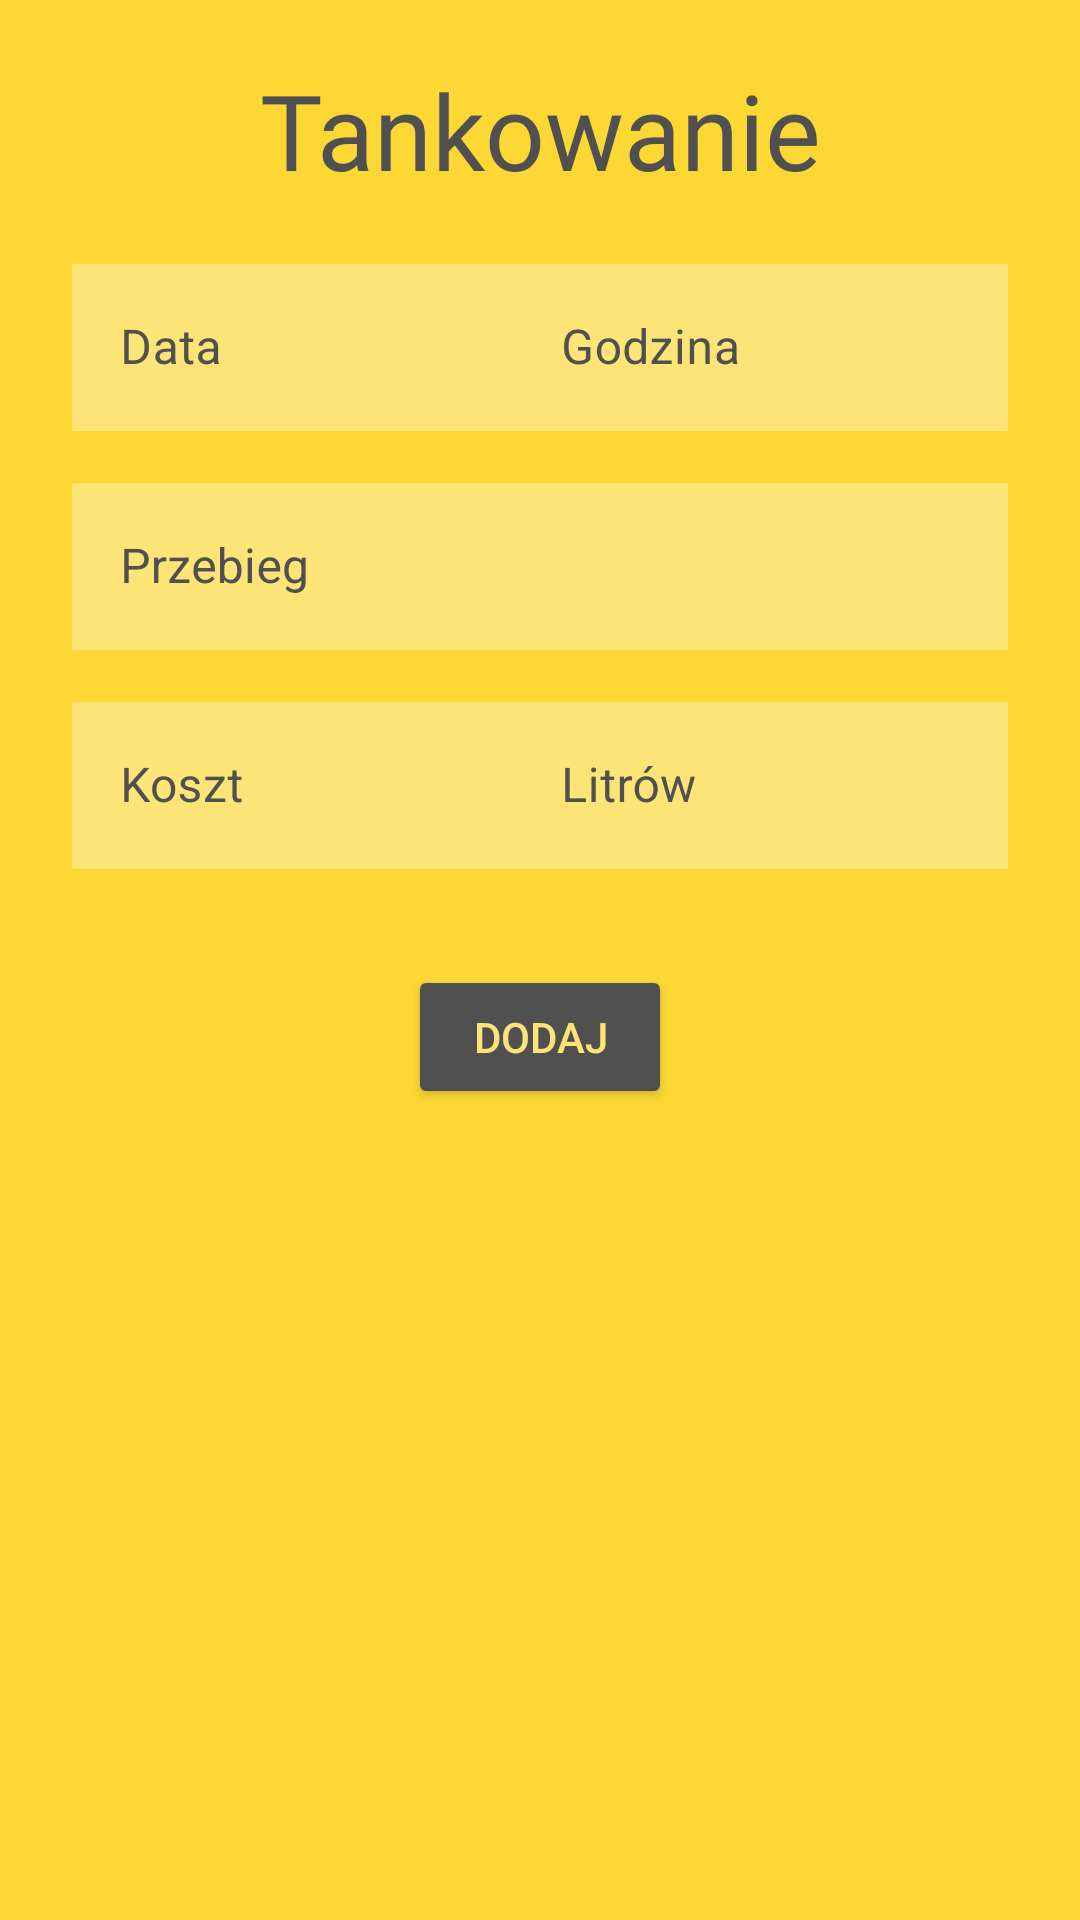

Android layout source for this screen:
<!-- AndroidManifest.xml: application theme Theme.CarAssistant -->
<!-- res/layout/activity_new_refueling.xml -->
<?xml version="1.0" encoding="utf-8"?>
<androidx.constraintlayout.widget.ConstraintLayout xmlns:android="http://schemas.android.com/apk/res/android"
    xmlns:app="http://schemas.android.com/apk/res-auto"
    xmlns:tools="http://schemas.android.com/tools"
    android:layout_width="match_parent"
    android:layout_height="match_parent"
    android:background="@color/main_yellow"
    tools:context=".History.NewRefuelingActivity">

    <androidx.appcompat.widget.Toolbar
        android:id="@+id/new_refueling_toolbar"
        android:layout_width="match_parent"
        android:layout_height="?attr/actionBarSize"
        android:elevation="4dp"
        android:theme="@style/ThemeOverlay.AppCompat.ActionBar"
        app:layout_constraintEnd_toEndOf="parent"
        app:layout_constraintStart_toStartOf="parent"
        app:layout_constraintTop_toTopOf="parent"
        app:popupTheme="@style/ThemeOverlay.AppCompat.Light" />

    <TextView
        android:id="@+id/new_refueling_header"
        android:layout_width="wrap_content"
        android:layout_height="wrap_content"
        android:layout_marginTop="20dp"
        android:fontFamily="@font/bungee"
        android:gravity="center"
        android:text="@string/new_refueling_header"
        android:textColor="@color/text_gray"
        android:textSize="35sp"
        app:layout_constraintEnd_toEndOf="parent"
        app:layout_constraintStart_toStartOf="parent"
        app:layout_constraintTop_toTopOf="parent" />

    <com.google.android.material.textfield.TextInputLayout
        android:id="@+id/new_refueling_date"
        style="@style/Widget.MaterialComponents.TextInputLayout.OutlinedBox"
        android:layout_width="165dp"
        android:layout_height="wrap_content"
        android:layout_marginStart="24dp"
        android:layout_marginTop="16dp"
        android:layout_marginEnd="24dp"
        android:hint="@string/new_refueling_date"
        android:textColorHint="@color/text_gray"
        app:hintTextColor="@color/text_gray"
        app:layout_constraintEnd_toEndOf="parent"
        app:layout_constraintHorizontal_bias="0.0"
        app:layout_constraintStart_toStartOf="parent"
        app:layout_constraintTop_toBottomOf="@+id/new_refueling_header">

        <com.google.android.material.textfield.TextInputEditText
            android:id="@+id/new_refueling_date_text"
            android:layout_width="match_parent"
            android:layout_height="wrap_content"
            android:background="@color/edit_text_yellow_background"
            android:inputType="date"
            android:maxLength="10"/>

    </com.google.android.material.textfield.TextInputLayout>

    <com.google.android.material.textfield.TextInputLayout
        android:id="@+id/new_refueling_time"
        style="@style/Widget.MaterialComponents.TextInputLayout.OutlinedBox"
        android:layout_width="165dp"
        android:layout_height="wrap_content"
        android:layout_marginStart="16dp"
        android:layout_marginTop="16dp"
        android:layout_marginEnd="24dp"
        android:hint="@string/new_refueling_time"
        android:textColorHint="@color/text_gray"
        app:hintTextColor="@color/text_gray"
        app:layout_constraintEnd_toEndOf="parent"
        app:layout_constraintHorizontal_bias="1.0"
        app:layout_constraintStart_toEndOf="@+id/new_refueling_date"
        app:layout_constraintTop_toBottomOf="@+id/new_refueling_header">

        <com.google.android.material.textfield.TextInputEditText
            android:id="@+id/new_refueling_time_text"
            android:layout_width="match_parent"
            android:layout_height="wrap_content"
            android:background="@color/edit_text_yellow_background"
            android:inputType="time"
            android:maxLength="5"/>

    </com.google.android.material.textfield.TextInputLayout>

    <com.google.android.material.textfield.TextInputLayout
        android:id="@+id/new_refueling_mileage"
        style="@style/Widget.MaterialComponents.TextInputLayout.OutlinedBox"
        android:layout_width="match_parent"
        android:layout_height="wrap_content"
        android:layout_marginStart="24dp"
        android:layout_marginTop="12dp"
        android:layout_marginEnd="24dp"
        android:hint="@string/new_refueling_mileage"
        android:textColorHint="@color/text_gray"
        app:hintTextColor="@color/text_gray"
        app:layout_constraintEnd_toEndOf="parent"
        app:layout_constraintStart_toStartOf="parent"
        app:layout_constraintTop_toBottomOf="@+id/new_refueling_date">

        <com.google.android.material.textfield.TextInputEditText
            android:id="@+id/new_refueling_mileage_text"
            android:layout_width="match_parent"
            android:layout_height="wrap_content"
            android:background="@color/edit_text_yellow_background"
            android:inputType="number"
            android:maxLength="7" />

    </com.google.android.material.textfield.TextInputLayout>



    <com.google.android.material.textfield.TextInputLayout
        android:id="@+id/new_refueling_cost"
        style="@style/Widget.MaterialComponents.TextInputLayout.OutlinedBox"
        android:layout_width="165dp"
        android:layout_height="wrap_content"
        android:layout_marginStart="24dp"
        android:layout_marginTop="12dp"
        android:hint="@string/new_refueling_cost"
        android:textColorHint="@color/text_gray"
        app:hintTextColor="@color/text_gray"
        app:layout_constraintEnd_toEndOf="parent"
        app:layout_constraintHorizontal_bias="0.0"
        app:layout_constraintStart_toStartOf="parent"
        app:layout_constraintTop_toBottomOf="@+id/new_refueling_mileage">

        <com.google.android.material.textfield.TextInputEditText
            android:id="@+id/new_refueling_cost_text"
            android:layout_width="match_parent"
            android:layout_height="wrap_content"
            android:background="@color/edit_text_yellow_background"
            android:inputType="numberDecimal"
            android:maxLength="8" />

    </com.google.android.material.textfield.TextInputLayout>

    <com.google.android.material.textfield.TextInputLayout
        android:id="@+id/new_refueling_liters"
        style="@style/Widget.MaterialComponents.TextInputLayout.OutlinedBox"
        android:layout_width="165dp"
        android:layout_height="wrap_content"
        android:layout_marginStart="16dp"
        android:layout_marginTop="12dp"
        android:layout_marginEnd="24dp"
        android:hint="@string/new_refueling_liters"
        android:textColorHint="@color/text_gray"
        app:hintTextColor="@color/text_gray"
        app:layout_constraintEnd_toEndOf="parent"
        app:layout_constraintHorizontal_bias="1.0"
        app:layout_constraintStart_toEndOf="@+id/new_refueling_cost"
        app:layout_constraintTop_toBottomOf="@+id/new_refueling_mileage">

        <com.google.android.material.textfield.TextInputEditText
            android:id="@+id/new_refueling_liters_text"
            android:layout_width="match_parent"
            android:layout_height="wrap_content"
            android:background="@color/edit_text_yellow_background"
            android:inputType="numberDecimal"
            android:maxLength="8" />

    </com.google.android.material.textfield.TextInputLayout>

    <Button
        android:id="@+id/new_refueling_save_button"
        style="@style/GrayButtonStyle"
        android:layout_width="wrap_content"
        android:layout_height="wrap_content"
        android:layout_marginTop="32dp"
        android:text="@string/new_refueling_save_button"
        app:layout_constraintEnd_toEndOf="parent"
        app:layout_constraintStart_toStartOf="parent"
        app:layout_constraintTop_toBottomOf="@+id/new_refueling_cost" />

    <ProgressBar
        android:id="@+id/new_refueling_progress_bar"
        android:layout_width="wrap_content"
        android:layout_height="wrap_content"
        android:layout_marginTop="8dp"
        android:indeterminate="true"
        android:visibility="invisible"
        app:layout_constraintEnd_toEndOf="parent"
        app:layout_constraintStart_toStartOf="parent"
        app:layout_constraintTop_toBottomOf="@+id/new_refueling_save_button" />


</androidx.constraintlayout.widget.ConstraintLayout>
<!-- resources referenced by this layout -->
<resources>
  <color name="edit_text_yellow_background">#FDE476</color>
  <color name="main_yellow">#FDD835</color>
  <color name="text_gray">#505050</color>
  <string name="new_refueling_cost">Koszt</string>
  <string name="new_refueling_date">Data</string>
  <string name="new_refueling_header">Tankowanie</string>
  <string name="new_refueling_liters">Litrów</string>
  <string name="new_refueling_mileage">Przebieg</string>
  <string name="new_refueling_price_liter">Cena / L</string>
  <string name="new_refueling_save_button">Dodaj</string>
  <string name="new_refueling_time">Godzina</string>
  <style name="GrayButtonStyle">
          <item name="android:textColor">@color/edit_text_yellow_background</item>
          <item name="android:backgroundTint">@color/text_gray</item>
      </style>
  <style name="Theme.CarAssistant" parent="Theme.MaterialComponents.DayNight.NoActionBar">
          
  
          <item name="colorPrimary">@color/orange</item>
          <item name="colorPrimaryVariant">@color/dark_gray</item>
          <item name="colorOnPrimary">@color/white</item>
          
          <item name="colorSecondary">@color/teal_200</item>
          <item name="colorSecondaryVariant">@color/teal_700</item>
          <item name="colorOnSecondary">@color/black</item>
          
          <item name="android:statusBarColor" tools:targetApi="l">?attr/colorPrimaryVariant</item>
          
      </style>
  <color name="orange">#ff7900</color>
  <color name="dark_gray">#35373b</color>
  <color name="white">#FFFFFFFF</color>
  <color name="teal_200">#FF03DAC5</color>
  <color name="teal_700">#FF018786</color>
  <color name="black">#FF000000</color>
</resources>
